Dataset: dataset (GitHub, martinsaxa/jute-disease-dataset). Classes: dieback, fresh, holed, mosaic, stem soft rot.

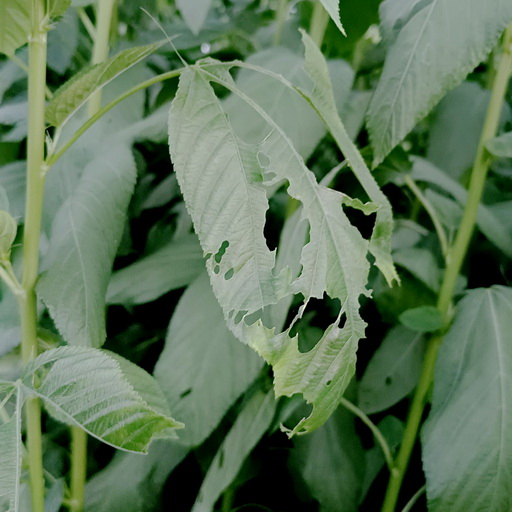
Label: holed

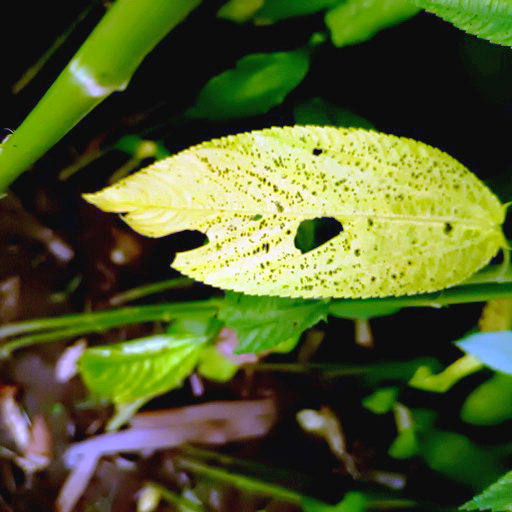
Label: mosaic

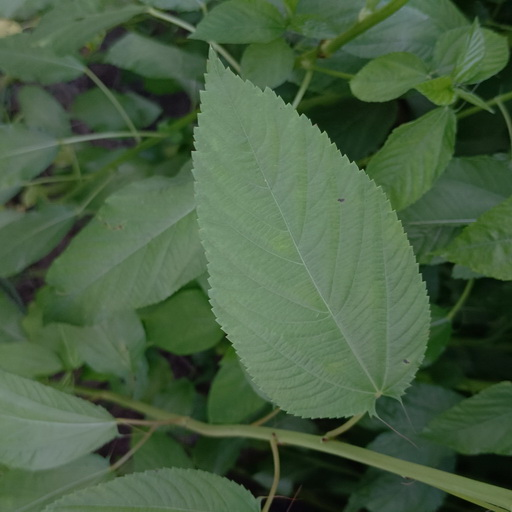
Label: fresh

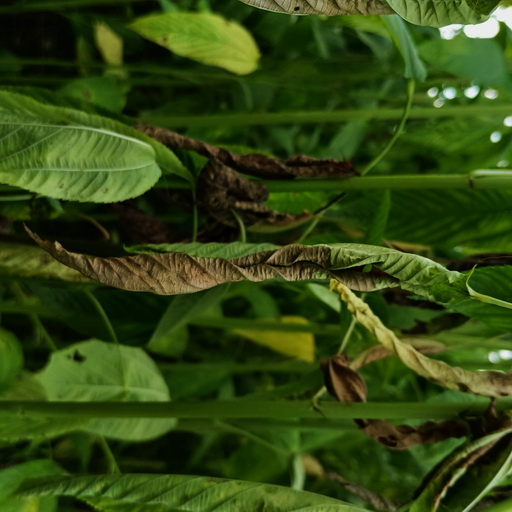
Label: dieback

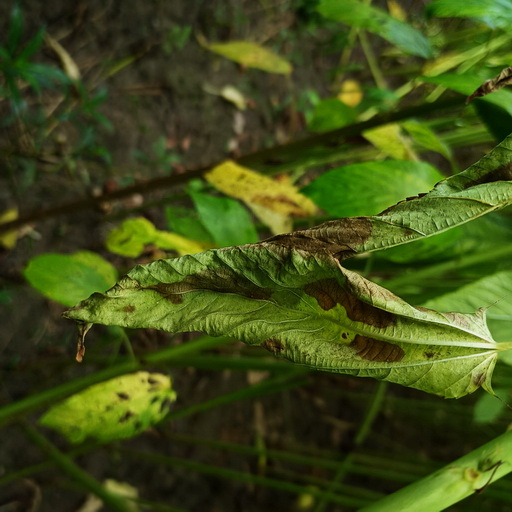
Label: dieback

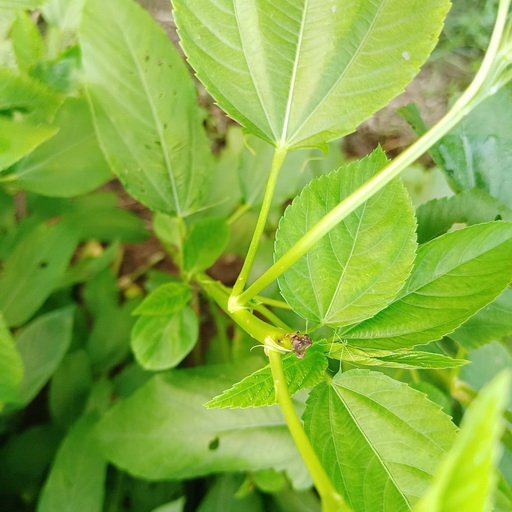
Label: stem soft rot
